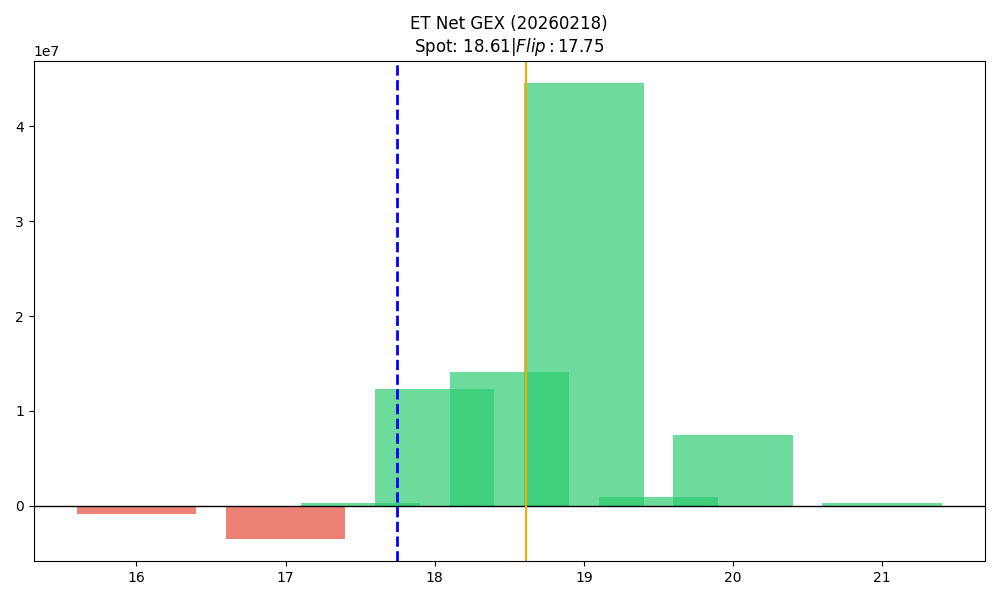

Data behind this chart, as committed beside it:
strike, call_gex, put_gex, call_dex, put_dex, net_greek_delta, net_gex
16.0, 419650, 1276579, 4835423, -1175596, 0.1306, -856929
16.5, 26731, 143952, 317111, -143411, 0.08563, -117221
17.0, 1029267, 4488646, 7321159, -3903574, 0.07524, -3459379
17.5, 769661, 521488, 3823080, -348686, 0.4726, 248174
18.0, 14394312, 2045695, 42279434, -1756644, 0.6157, 12348617
18.5, 14290727, 230001, 20955035, -174245, 0.5953, 14060726
19.0, 44907778, 373350, 61454852, -655187, 0.4132, 44534428
19.5, 903558, 2308, 661816, -6655, 0.2188, 901251
20.0, 7776652, 274297, 7049892, -1128235, 0.1433, 7502355
20.5, 7092, 0.0, 4144, 0.0, 0.06748, 7092
21.0, 335095, 0.0, 265153, -11166, 0.07291, 335095
